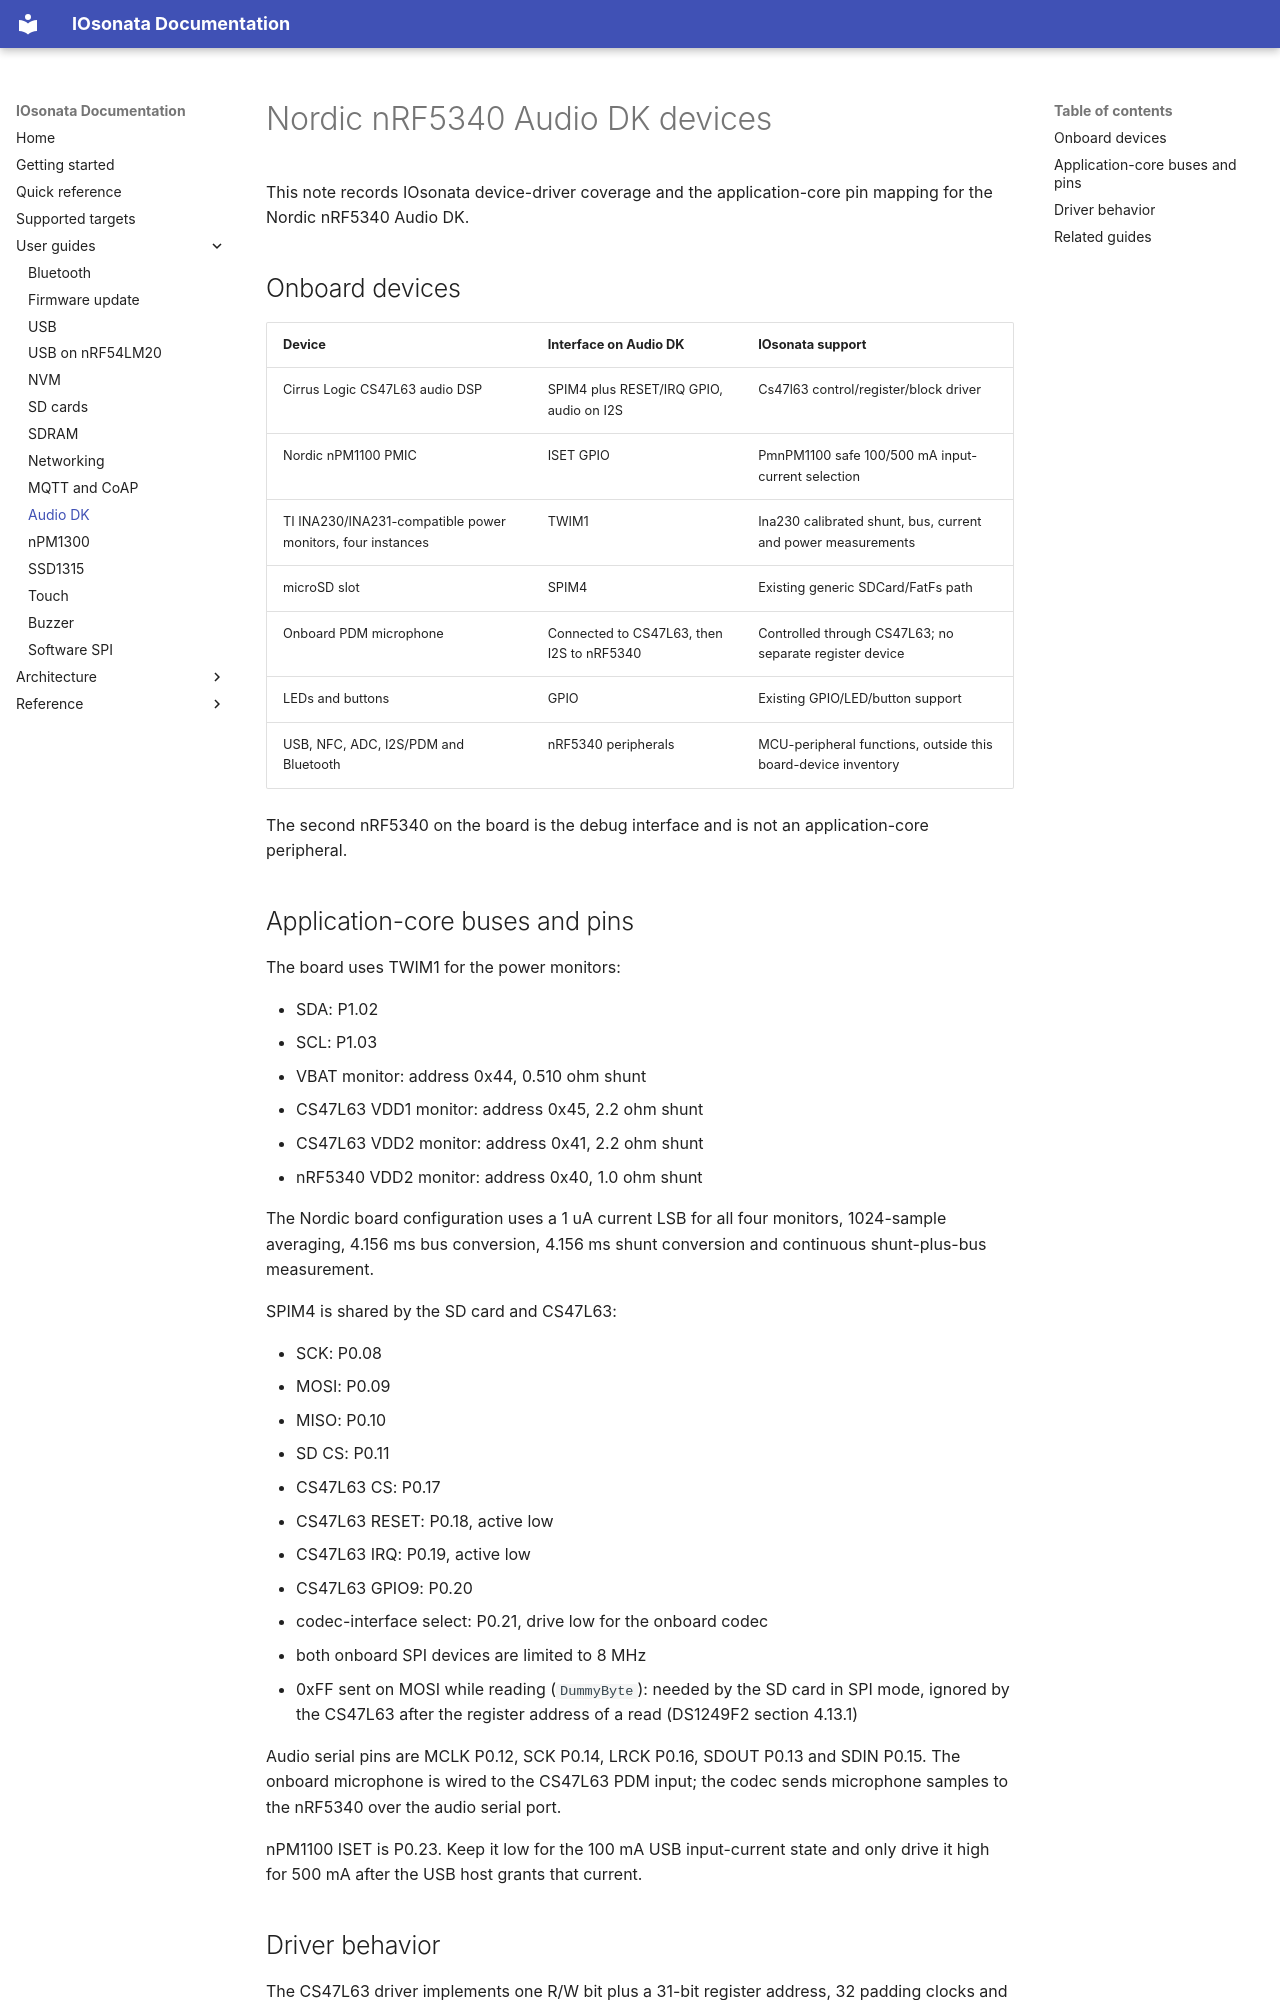

repository: IOsonata/IOsonata · page: nrf5340-audio-dk/index.html · generator: mkdocs

# Nordic nRF5340 Audio DK devices

This note records IOsonata device-driver coverage and the application-core pin mapping for the Nordic nRF5340 Audio DK.

## Onboard devices

| Device | Interface on Audio DK | IOsonata support |
| --- | --- | --- |
| Cirrus Logic CS47L63 audio DSP | SPIM4 plus RESET/IRQ GPIO, audio on I2S | Cs47l63 control/register/block driver |
| Nordic nPM1100 PMIC | ISET GPIO | PmnPM1100 safe 100/500 mA input-current selection |
| TI INA230/INA231-compatible power monitors, four instances | TWIM1 | Ina230 calibrated shunt, bus, current and power measurements |
| microSD slot | SPIM4 | Existing generic SDCard/FatFs path |
| Onboard PDM microphone | Connected to CS47L63, then I2S to nRF5340 | Controlled through CS47L63; no separate register device |
| LEDs and buttons | GPIO | Existing GPIO/LED/button support |
| USB, NFC, ADC, I2S/PDM and Bluetooth | nRF5340 peripherals | MCU-peripheral functions, outside this board-device inventory |

The second nRF5340 on the board is the debug interface and is not an application-core peripheral.

## Application-core buses and pins

The board uses TWIM1 for the power monitors:

- SDA: P1.02
- SCL: P1.03
- VBAT monitor: address 0x44, 0.510 ohm shunt
- CS47L63 VDD1 monitor: address 0x45, 2.2 ohm shunt
- CS47L63 VDD2 monitor: address 0x41, 2.2 ohm shunt
- nRF5340 VDD2 monitor: address 0x40, 1.0 ohm shunt

The Nordic board configuration uses a 1 uA current LSB for all four monitors, 1024-sample averaging, 4.156 ms bus conversion, 4.156 ms shunt conversion and continuous shunt-plus-bus measurement.

SPIM4 is shared by the SD card and CS47L63:

- SCK: P0.08
- MOSI: P0.09
- MISO: P0.10
- SD CS: P0.11
- CS47L63 CS: P0.17
- CS47L63 RESET: P0.18, active low
- CS47L63 IRQ: P0.19, active low
- CS47L63 GPIO9: P0.20
- codec-interface select: P0.21, drive low for the onboard codec
- both onboard SPI devices are limited to 8 MHz
- 0xFF sent on MOSI while reading (`DummyByte`): needed by the SD card in SPI
  mode, ignored by the CS47L63 after the register address of a read
  (DS1249F2 section 4.13.1)

Audio serial pins are MCLK P0.12, SCK P0.14, LRCK P0.16, SDOUT P0.13 and SDIN P0.15. The onboard microphone is wired to the CS47L63 PDM input; the codec sends microphone samples to the nRF5340 over the audio serial port.

nPM1100 ISET is P0.23. Keep it low for the 100 mA USB input-current state and only drive it high for 500 mA after the USB host grants that current.
